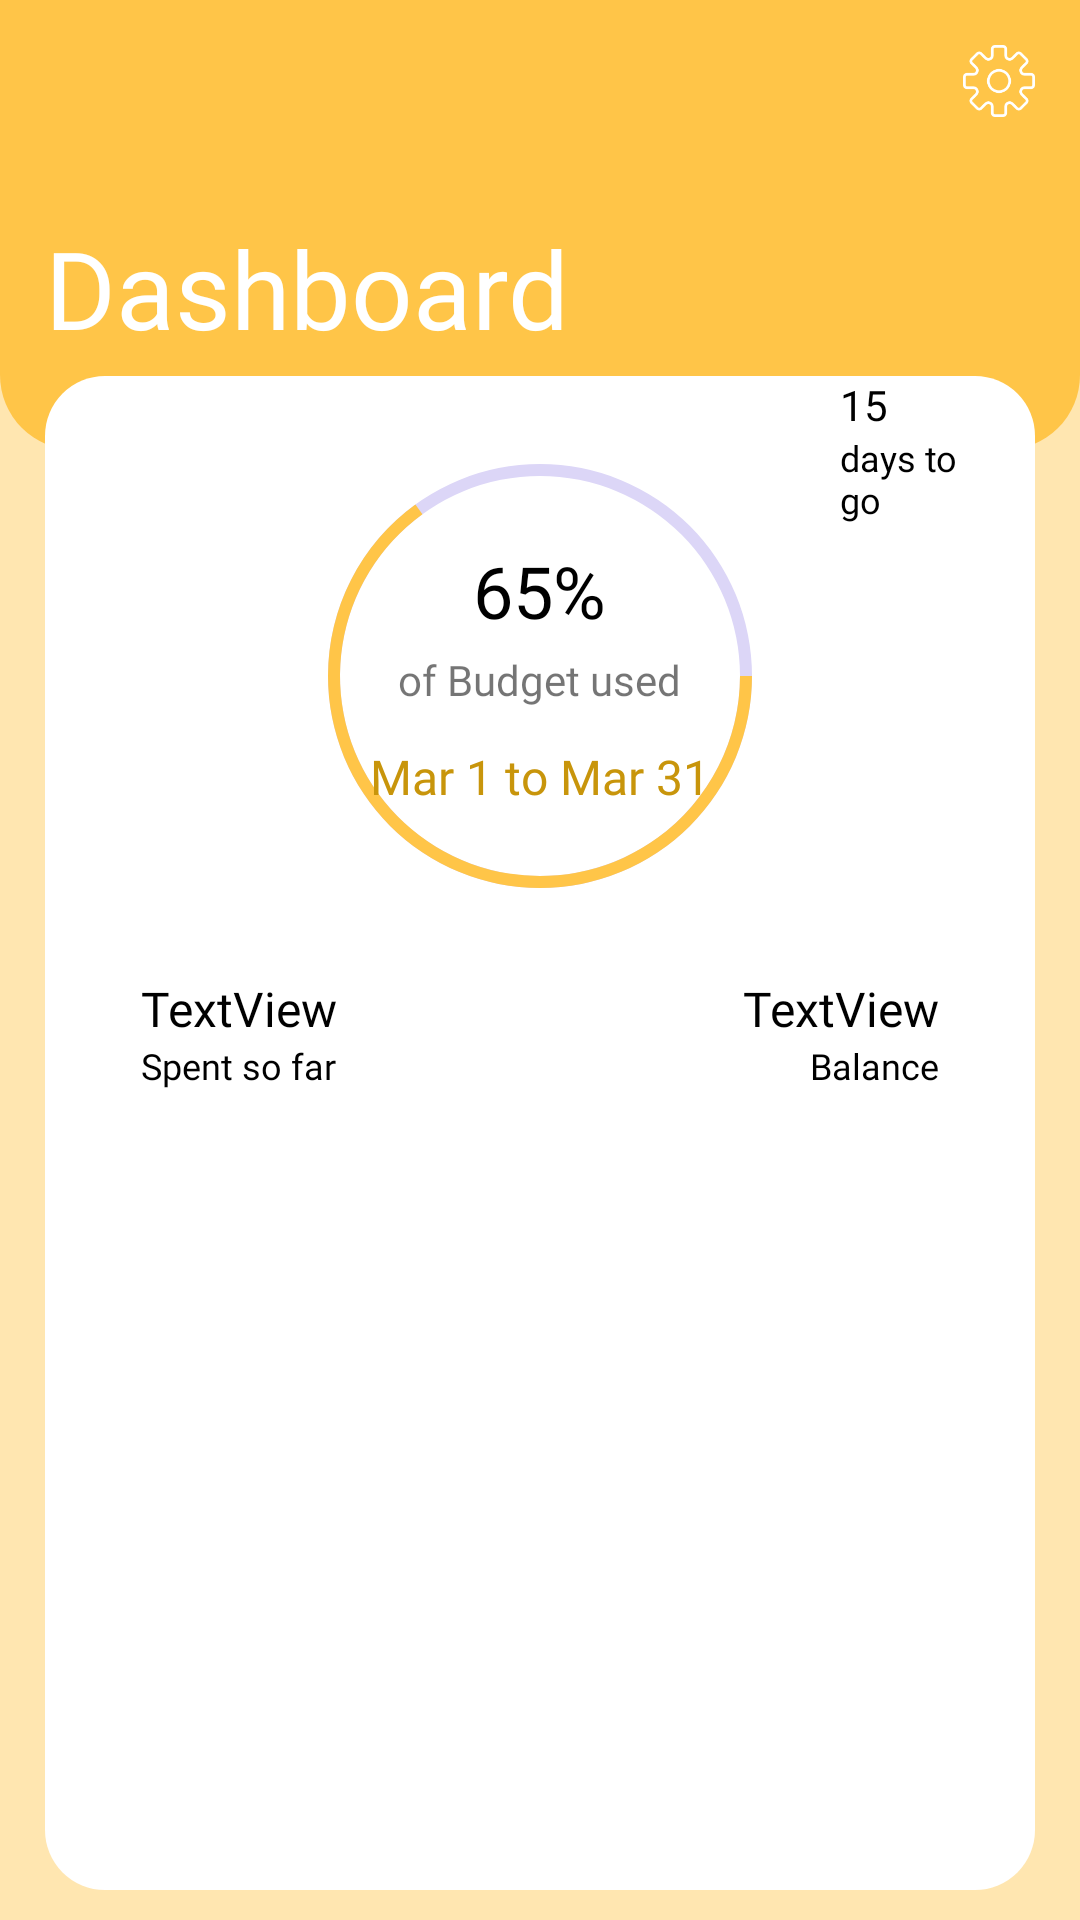

Produce the Android XML layout that renders to this screen, including the resource entries it uses.
<!-- AndroidManifest.xml: application theme AppTheme -->
<!-- res/layout/fragment_dashboard.xml -->
<?xml version="1.0" encoding="utf-8"?>
<RelativeLayout xmlns:android="http://schemas.android.com/apk/res/android"
    xmlns:tools="http://schemas.android.com/tools"
    android:layout_width="match_parent"
    android:layout_height="match_parent"
    android:background="@color/mainBackground"
    tools:context=".DashboardFragment">

    <include android:id="@+id/title_bar"
        layout="@layout/balance_action_bar"/>

    <RelativeLayout
        android:layout_width="match_parent"
        android:layout_height="match_parent"
        android:background="@drawable/rectangle_round_corners"
        android:layout_below="@id/title_bar"
        android:layout_marginTop="-25dp"
        android:layout_marginStart="15dp"
        android:layout_marginEnd="15dp"
        android:layout_marginBottom="10dp"

        android:paddingEnd="20dp"
        android:paddingStart="20dp"
        >

        <RelativeLayout
            android:layout_width="match_parent"
            android:layout_height="match_parent"
            >

            <RelativeLayout
                android:layout_width="match_parent"
                android:layout_height="wrap_content"
                android:id="@+id/progressBarGroup"
                android:background="#FFFFFF"
                android:layout_alignParentTop="true"
                android:layout_centerHorizontal="true">

                <ProgressBar
                    android:id="@+id/progressBar"
                    style="?android:attr/progressBarStyleHorizontal"
                    android:layout_width="200dp"
                    android:layout_height="200dp"
                    android:indeterminate="false"
                    android:max="100"
                    android:progress="65"
                    android:progressDrawable="@drawable/circle"
                    android:background="@drawable/circle_background"
                    android:layout_centerInParent="true"
                    />

                <RelativeLayout
                    android:layout_width="wrap_content"
                    android:layout_height="wrap_content"
                    android:layout_centerInParent="true">

                    <TextView
                        android:id="@+id/percentage"
                        android:layout_width="wrap_content"
                        android:layout_height="wrap_content"
                        android:fontFamily="@font/bariol_regular"
                        android:textColor="#000000"
                        android:textSize="24sp"
                        android:text="65%"
                        android:layout_centerHorizontal="true"/>
                    <TextView
                        android:id="@+id/percentage_label"
                        android:layout_width="wrap_content"
                        android:layout_height="wrap_content"
                        android:layout_marginTop="4dp"
                        android:fontFamily="@font/bariol_regular"
                        android:text="of Budget used"
                        android:layout_below="@id/percentage"
                        android:layout_centerHorizontal="true"/>
                    <TextView
                        android:id="@+id/time_period"
                        android:layout_width="wrap_content"
                        android:layout_height="wrap_content"
                        android:textColor="@color/colorPrimaryDark"
                        android:fontFamily="@font/bariol_regular"
                        android:textSize="16sp"
                        android:layout_marginTop="12dp"
                        android:text="Mar 1 to Mar 31"
                        android:layout_below="@id/percentage_label"
                        android:layout_centerHorizontal="true"/>

                </RelativeLayout>

                <TextView
                    android:id="@+id/days_left"
                    android:layout_width="wrap_content"
                    android:layout_height="wrap_content"
                    android:layout_toEndOf="@id/progressBar"
                    android:text="15"
                    android:fontFamily="@font/bariol_regular"
                    android:textColor="#000000"
                    android:layout_alignTop="@id/progressBar"/>
                <TextView
                    android:id="@+id/days_left_label"
                    android:layout_width="wrap_content"
                    android:layout_height="wrap_content"
                    android:layout_toEndOf="@id/progressBar"
                    android:layout_below="@id/days_left"
                    android:text="days to go"
                    android:fontFamily="@font/bariol_regular"
                    android:textSize="12sp"
                    android:textColor="#000000"/>

            </RelativeLayout>

            <RelativeLayout
                android:layout_width="match_parent"
                android:layout_height="wrap_content"
                android:background="#FFFFFF"
                android:layout_below="@id/progressBarGroup"
                android:id="@+id/dashboard_balance_layout"
                >

                <TextView
                    android:id="@+id/total_expense"
                    android:layout_width="wrap_content"
                    android:layout_height="wrap_content"
                    android:layout_alignParentStart="true"
                    android:text="TextView"
                    android:fontFamily="@font/bariol_regular"
                    android:textSize="16sp"
                    android:textColor="#000000"
                    android:layout_marginStart="12dp"/>

                <TextView
                    android:id="@+id/spent_label"
                    android:layout_width="wrap_content"
                    android:layout_height="wrap_content"
                    android:layout_alignParentStart="true"
                    android:layout_below="@id/total_expense"
                    android:text="Spent so far"
                    android:fontFamily="@font/bariol_regular"
                    android:textSize="12sp"
                    android:textColor="#000000"
                    android:layout_marginStart="12dp"/>

                <TextView
                    android:id="@+id/balance"
                    android:layout_width="wrap_content"
                    android:layout_height="wrap_content"
                    android:layout_alignParentEnd="true"
                    android:text="TextView"
                    android:fontFamily="@font/bariol_regular"
                    android:textSize="16sp"
                    android:textColor="#000000"
                    android:layout_marginEnd="12dp"/>

                <TextView
                    android:id="@+id/balance_label"
                    android:layout_width="wrap_content"
                    android:layout_height="wrap_content"
                    android:layout_alignParentEnd="true"
                    android:layout_below="@id/balance"
                    android:text="Balance"
                    android:fontFamily="@font/bariol_regular"
                    android:textSize="12sp"
                    android:textColor="#000000"
                    android:layout_marginEnd="12dp"/>

            </RelativeLayout>

            <android.support.v7.widget.RecyclerView
                android:layout_width="match_parent"
                android:layout_height="match_parent"
                android:layout_below="@id/dashboard_balance_layout"
                android:id="@+id/recyclerView"/>

        </RelativeLayout>

    </RelativeLayout>

</RelativeLayout>
<!-- res/layout/balance_action_bar.xml (included above) -->
<?xml version="1.0" encoding="utf-8"?>
<RelativeLayout
    xmlns:android="http://schemas.android.com/apk/res/android"
    xmlns:app="http://schemas.android.com/apk/res-auto"
    android:layout_width="match_parent"
    android:layout_height="150dp"
    android:background="@drawable/title_bar">

    <ImageView
        android:id="@+id/settings_button"
        android:layout_width="24dp"
        android:layout_height="24dp"
        android:clickable="true"
        android:onClick="onSettingsClicked"
        app:srcCompat="@drawable/ic_settings"
        android:layout_alignParentEnd="true"
        android:layout_alignParentTop="true"
        android:layout_marginTop="15dp"
        android:layout_marginEnd="15dp"/>

    <TextView
        android:id="@+id/balance_title"
        android:layout_width="wrap_content"
        android:layout_height="wrap_content"
        android:text="Dashboard"
        android:fontFamily="@font/bariol_regular"
        android:textSize="36sp"
        android:textColor="#FFFFFF"
        android:layout_alignParentStart="true"
        android:layout_alignParentBottom="true"
        android:layout_marginBottom="30dp"
        android:layout_marginStart="15dp"/>

</RelativeLayout>
<!-- resources referenced by this layout -->
<resources>
  <color name="colorPrimaryDark">#C8950B</color>
  <color name="mainBackground">#FFE6B0</color>
  <!-- drawable circle (drawable) -->
  <?xml version="1.0" encoding="utf-8"?>
  <shape xmlns:android="http://schemas.android.com/apk/res/android"
  
      android:shape="ring"
      android:thickness="4dp"
      android:useLevel="true">
  
      <solid android:color="@color/colorAccent"/>
  
  </shape>
  <!-- drawable circle_background (drawable) -->
  <?xml version="1.0" encoding="utf-8"?>
  <shape xmlns:android="http://schemas.android.com/apk/res/android"
  
      android:shape="ring"
      android:thickness="4dp"
      android:useLevel="false">
  
      <solid android:color="@color/colorAccent2"/>
  
  </shape>
  <!-- drawable ic_settings: png bitmap (drawable, 2656 bytes) -->
  <!-- drawable rectangle_round_corners (drawable) -->
  <?xml version="1.0" encoding="utf-8"?>
  <shape xmlns:android="http://schemas.android.com/apk/res/android"
      android:shape="rectangle">
  
      <corners android:radius="20dp"/>
      <solid
          android:color="#FFFFFF"/>
  
  </shape>
  <!-- drawable title_bar (drawable) -->
  <?xml version="1.0" encoding="utf-8"?>
  <shape xmlns:android="http://schemas.android.com/apk/res/android"
      android:shape="rectangle">
  
      <solid android:color="@color/colorPrimary"/>
      <corners android:bottomLeftRadius="25dp" android:bottomRightRadius="25dp"/>
  
  </shape>
  <style name="AppTheme" parent="Base.Theme.AppCompat.Light.DarkActionBar">
          
          <item name="colorPrimary">@color/colorPrimary</item>
          <item name="colorPrimaryDark">@color/colorPrimaryDark</item>
          <item name="colorAccent">@color/colorAccent</item>
          <item name="cardViewStyle">@style/CardView</item>
      </style>
  <color name="colorAccent">#FFC548</color>
  <color name="colorAccent2">#DCD6F7</color>
  <color name="colorPrimary">#FFC548</color>
</resources>
